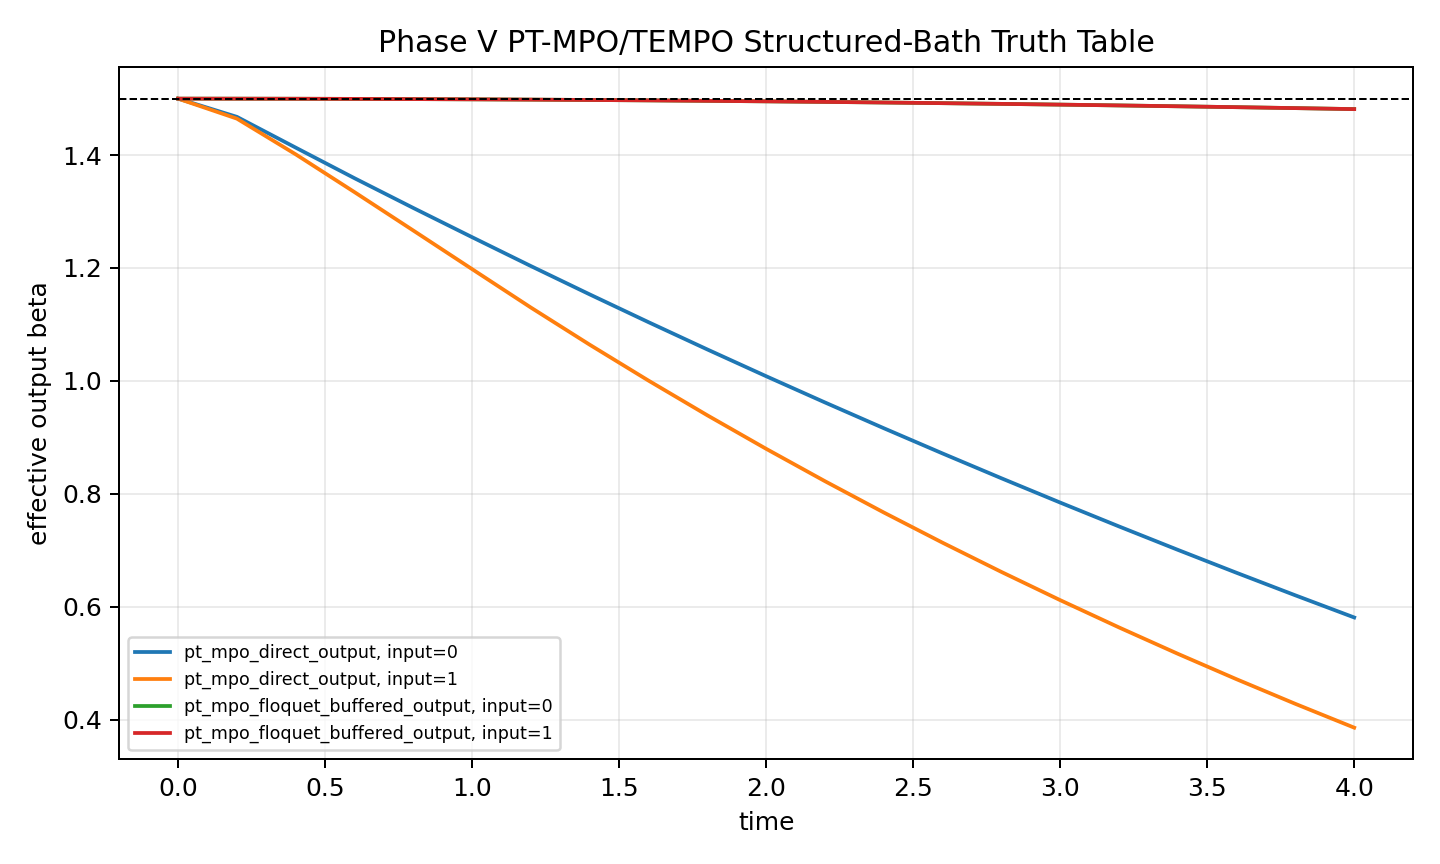

Data behind this chart, as committed beside it:
architecture, input_bit, beta1, expected_output_bit, time, beta_virtual, target_output_beta, output_excited_population, output_beta_effective, decoded_output_bit, is_correct, trace, hermiticity_error, purity, elapsed_seconds
pt_mpo_direct_output, 0, 1.0, 1, 4.0, 101.5, 2, 0.4855, 0.5809, 0, False, 1, 6.281117701173606e-10, 0.5004, 0.8764
pt_mpo_floquet_buffered_output, 0, 1.0, 1, 4.0, 101.5, 2, 0.463, 1.481, 0, False, 1, 3.427573670259337e-15, 0.5027, 41.32
pt_mpo_direct_output, 1, 2.0, 0, 4.0, -98.5, 1, 0.4904, 0.3857, 0, True, 1, 2.632109608090579e-08, 0.5002, 0.4
pt_mpo_floquet_buffered_output, 1, 2.0, 0, 4.0, -98.5, 1, 0.463, 1.481, 0, True, 1, 3.105482179334625e-15, 0.5027, 43.24
